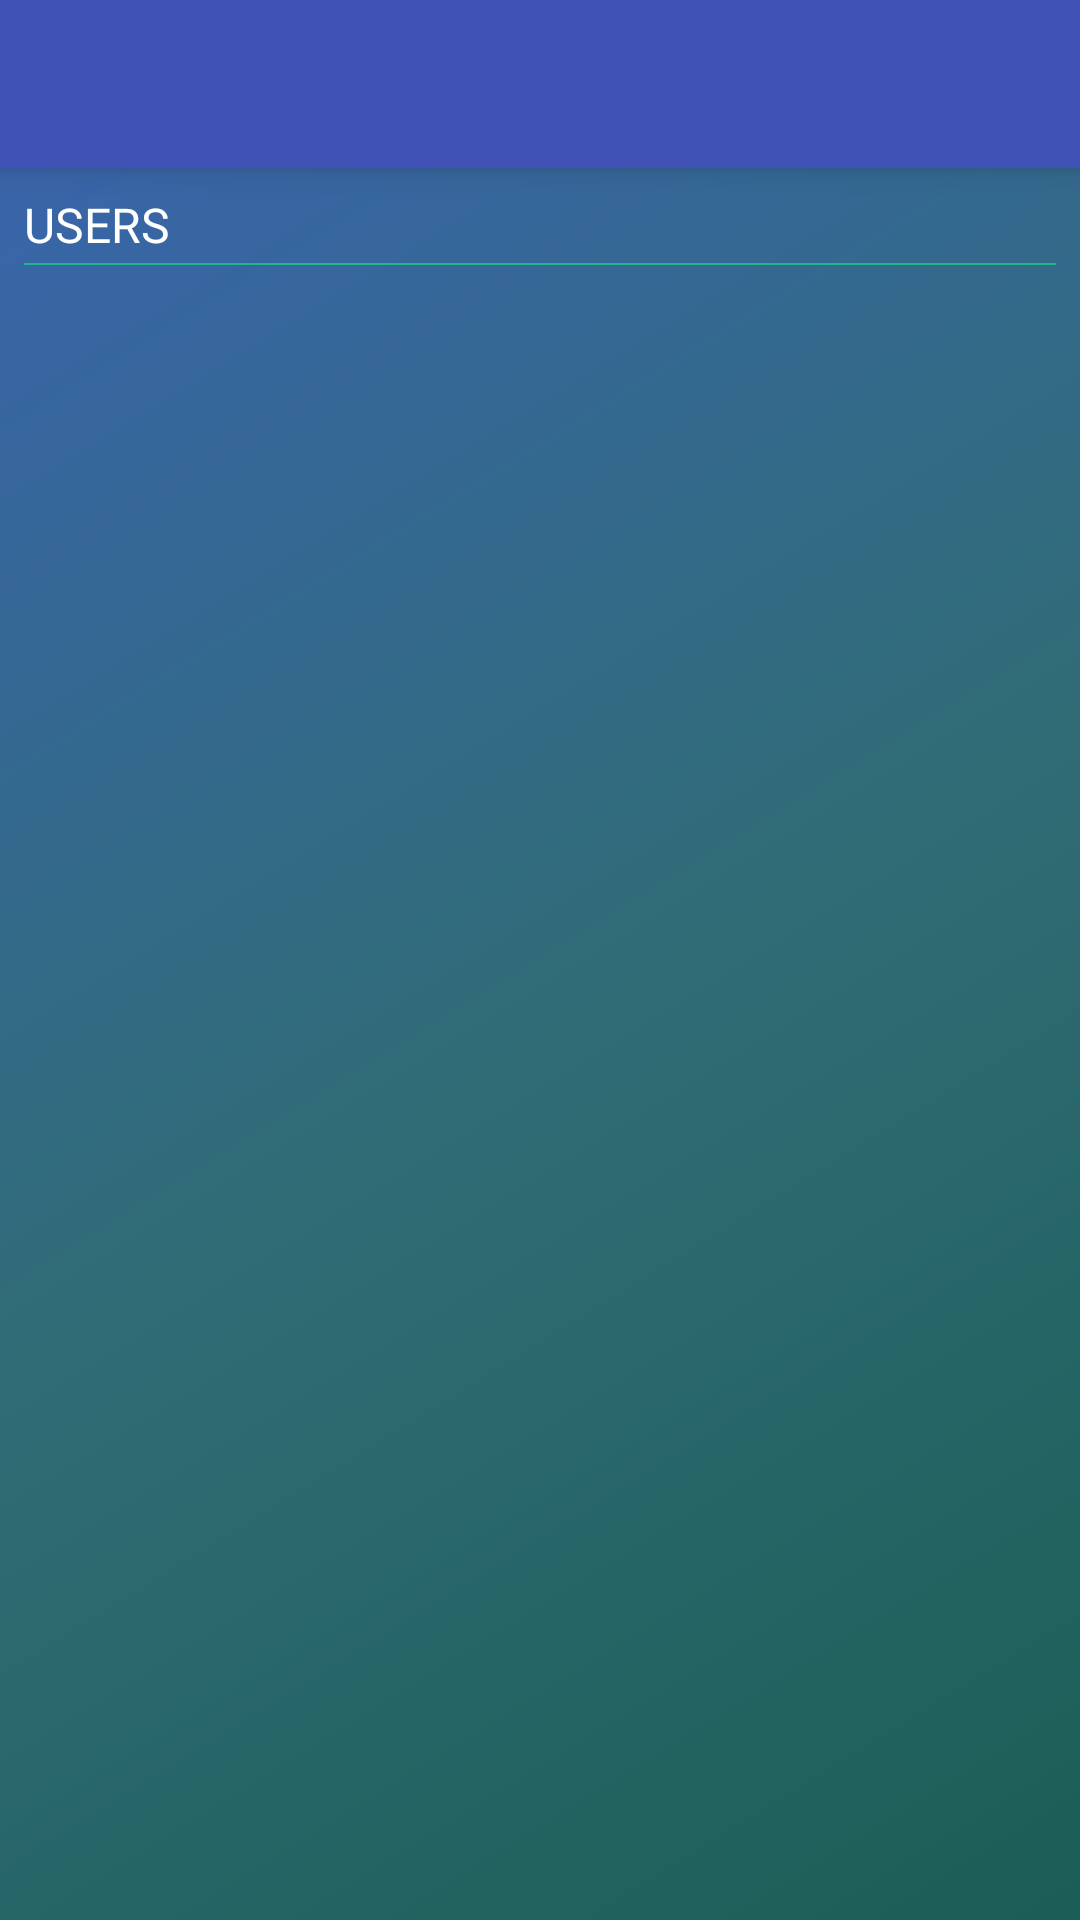

Android layout source for this screen:
<!-- AndroidManifest.xml: application theme AppTheme -->
<!-- res/layout/activity_usel_list.xml -->
<?xml version="1.0" encoding="utf-8"?>
<LinearLayout xmlns:android="http://schemas.android.com/apk/res/android"
    android:layout_width="match_parent"
    android:layout_height="match_parent"
    android:gravity="center"
    android:orientation="vertical"
    android:transitionName="@string/transition_usershome_notification">

    <include layout="@layout/item_toolbar" />


    <LinearLayout
        android:layout_width="match_parent"
        android:layout_height="0dp"
        android:layout_weight="80"
        android:background="@drawable/container_bg"
        android:orientation="vertical"
        android:padding="@dimen/default_margin">

        <TextView
            android:layout_width="wrap_content"
            android:layout_height="wrap_content"
            android:fontFamily="@font/roboto"
            android:gravity="center"
            android:text="@string/users"
            android:textAllCaps="true"
            android:textColor="@color/white"
            android:transitionName="@string/txt_usershome_notification"
            android:textSize="@dimen/text_size_large" />

        <View
            android:layout_width="match_parent"
            android:layout_height="0.5dp"
            android:layout_marginTop="@dimen/quad_margin"
            android:background="@color/users_home_btn_strock" />

        <android.support.v7.widget.RecyclerView
            android:id="@+id/rv_user_list"
            android:layout_width="match_parent"
            android:layout_height="match_parent"
            android:layout_marginTop="@dimen/default_margin"
            android:overScrollMode="never"/>
    </LinearLayout>
</LinearLayout>
<!-- res/layout/item_toolbar.xml (included above) -->
<android.support.v7.widget.Toolbar xmlns:android="http://schemas.android.com/apk/res/android"
    xmlns:app="http://schemas.android.com/apk/res-auto"
    android:id="@+id/toolbar"
    android:layout_width="match_parent"
    android:layout_height="?attr/actionBarSize"
    android:background="@color/colorPrimary"
    android:elevation="6dp"
    app:popupTheme="@style/ThemeOverlay.AppCompat.Light"
    app:theme="@style/ThemeOverlay.AppCompat.Dark.ActionBar">

    <RelativeLayout
        android:layout_width="match_parent"
        android:layout_height="match_parent">



        <TextView
            android:id="@+id/tv_title"
            android:layout_width="wrap_content"
            android:layout_height="wrap_content"
            android:layout_centerVertical="true"
            android:layout_marginLeft="@dimen/default_padding"
            android:layout_marginStart="@dimen/default_padding"
            android:layout_toLeftOf="@+id/tv_name"
            android:layout_toStartOf="@+id/tv_name"
            android:fontFamily="@font/helvatica"
            android:textColor="@android:color/white"
            android:textStyle="bold" />

        <TextView
            android:id="@+id/tv_name"
            android:layout_width="wrap_content"
            android:layout_height="wrap_content"
            android:layout_alignParentEnd="true"
            android:layout_alignParentRight="true"
            android:layout_centerVertical="true"
            android:layout_marginEnd="@dimen/semi_margin"
            android:layout_marginRight="@dimen/semi_margin"
            android:fontFamily="@font/monotype"
            android:paddingEnd="@dimen/semi_padding"
            android:paddingLeft="@dimen/semi_padding"
            android:paddingRight="@dimen/semi_padding"
            android:paddingStart="@dimen/semi_padding"
            android:textColor="@android:color/white"
            android:textStyle="bold" />


    </RelativeLayout>
</android.support.v7.widget.Toolbar>
<!-- resources referenced by this layout -->
<resources>
  <color name="colorPrimary">#3F51B5</color>
  <color name="users_home_btn_strock">#CC1cc98e</color>
  <color name="white">#ffffff</color>
  <dimen name="default_margin">10dp</dimen>
  <dimen name="default_padding">10dp</dimen>
  <dimen name="quad_margin">2.5dp</dimen>
  <dimen name="semi_margin">5dp</dimen>
  <dimen name="semi_padding">5dp</dimen>
  <dimen name="text_size_large">18dp</dimen>
  <!-- drawable container_bg (drawable) -->
  <?xml version="1.0" encoding="UTF-8"?>
  <shape xmlns:android="http://schemas.android.com/apk/res/android" android:shape="rectangle" >
  
      <gradient
          android:angle="135"
          android:centerColor="@color/centre_container_bg"
          android:endColor="@color/end_container_bg"
          android:startColor="@color/start_container_bg"
          android:type="linear" />
  
      <corners
          android:radius="0dp"/>
  
  </shape>
  <string name="transition_usershome_notification">usershome_notification</string>
  <string name="txt_usershome_notification">txt_usershome_notification</string>
  <string name="users">Users</string>
  <style name="AppTheme" parent="Theme.AppCompat.Light.DarkActionBar">
          <item name="android:windowDisablePreview">true</item>
          <item name="windowNoTitle">true</item>
          <item name="windowActionBar">false</item>
          <item name="colorPrimary">@color/colorPrimary</item>
          <item name="colorPrimaryDark">@color/colorPrimaryDark</item>
          <item name="colorAccent">@color/colorAccent</item>
          <item name="android:textColorPrimary">@color/text_color</item>
          <item name="android:statusBarColor">@color/colorPrimaryDark</item>
          <item name="android:windowContentTransitions">true</item>
      </style>
  <color name="centre_container_bg">#306c76</color>
  <color name="end_container_bg">#3965aa</color>
  <color name="start_container_bg">#1b5e55</color>
  <color name="colorPrimaryDark">#303F9F</color>
  <color name="colorAccent">#FF4081</color>
  <color name="text_color">#2d5074</color>
</resources>
